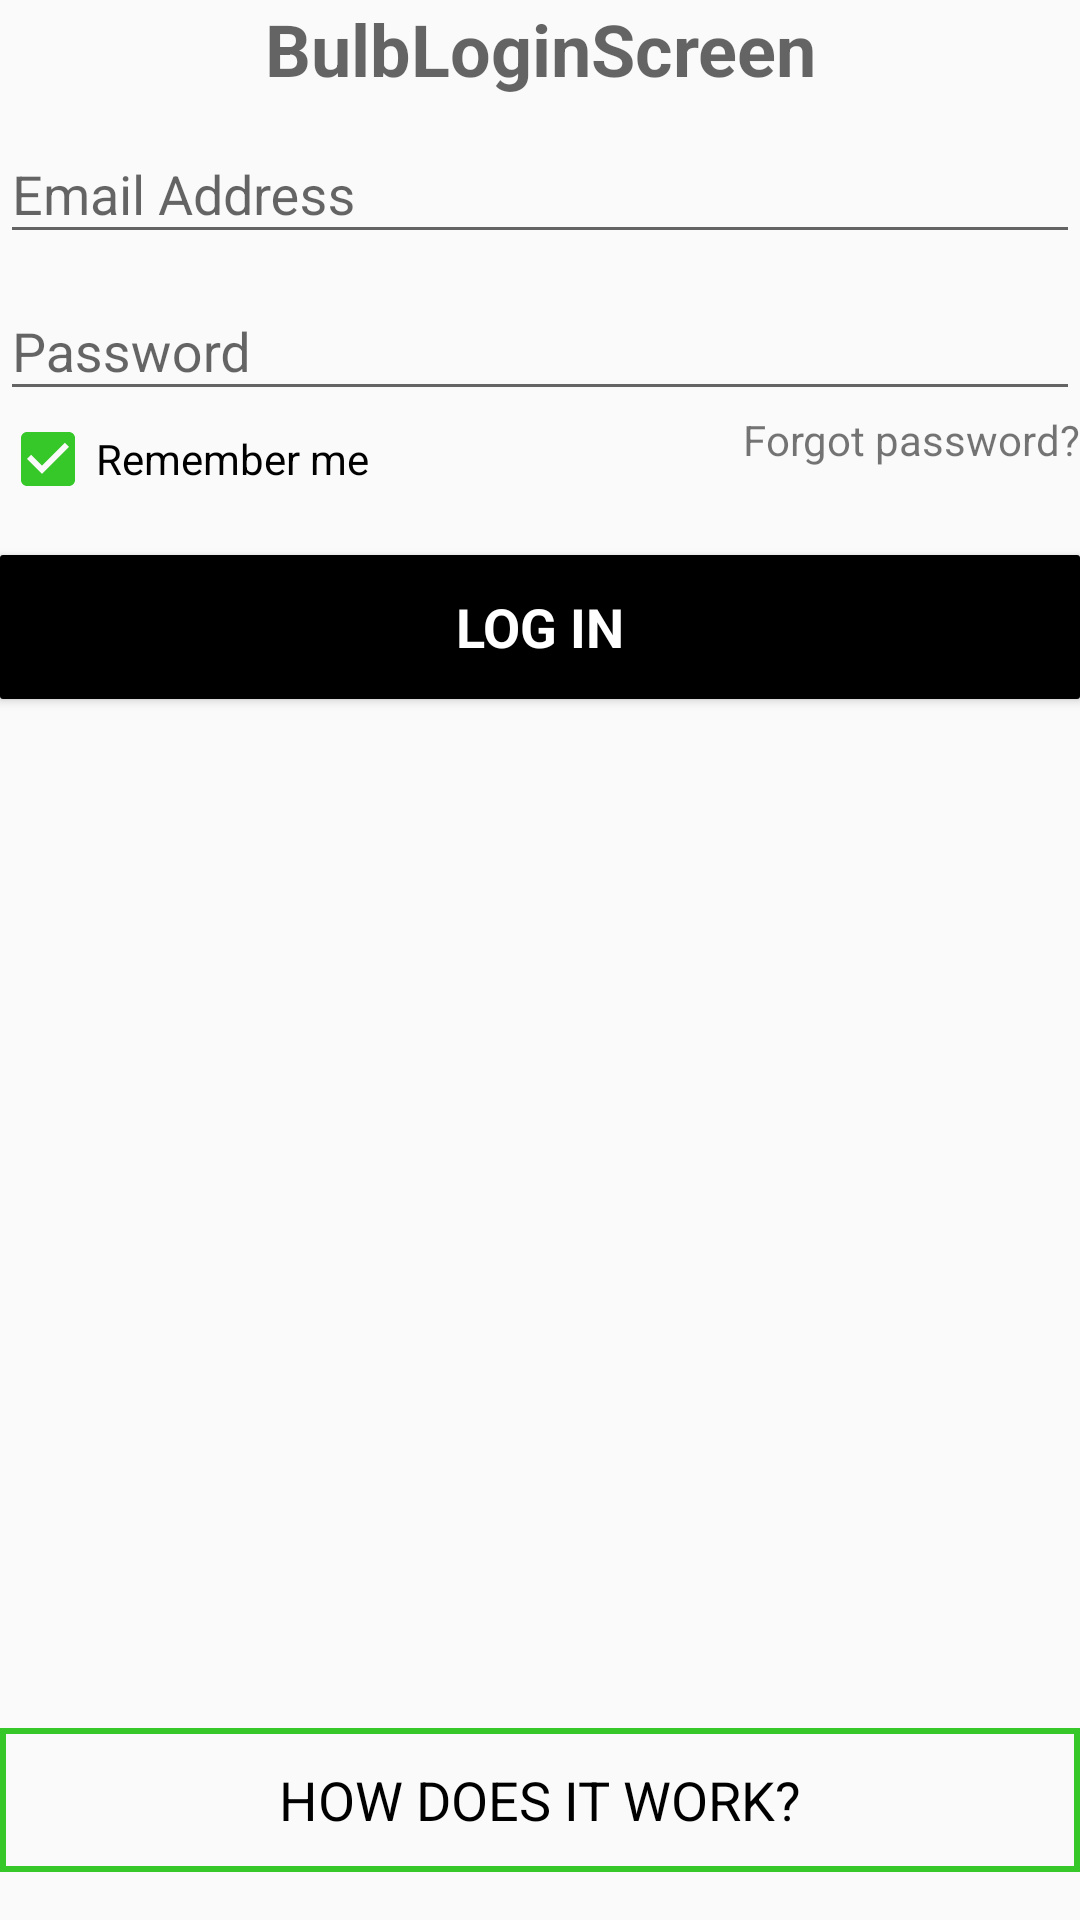

The Android layout XML behind this screen, and the referenced resources:
<!-- AndroidManifest.xml: application theme AppTheme -->
<!-- res/layout/fragment_login_view.xml -->
<?xml version="1.0" encoding="utf-8"?>
<android.support.constraint.ConstraintLayout
    xmlns:android="http://schemas.android.com/apk/res/android"
    android:layout_width="match_parent"
    android:layout_height="match_parent"
    xmlns:app="http://schemas.android.com/apk/res-auto"
    android:layout_marginStart="16dp"
    android:layout_marginEnd="16dp">

    <TextView
        android:id="@+id/header_text_view"
        android:layout_width="match_parent"
        android:layout_height="wrap_content"
        style="@style/TextView.HeaderTitle"
        app:layout_constraintTop_toTopOf="parent"/>

    <android.support.design.widget.TextInputLayout
        android:id="@+id/input_layout_email_address"
        android:layout_width="match_parent"
        android:layout_height="wrap_content"
        app:layout_constraintTop_toBottomOf="@id/header_text_view"
        app:layout_constraintLeft_toLeftOf="parent"
        app:layout_constraintRight_toRightOf="parent">

        <EditText
            android:id="@+id/input_email_address_edit_text"
            android:layout_width="match_parent"
            android:layout_height="wrap_content"
            android:inputType="textEmailAddress"
            android:hint="@string/email_address_hint" />

    </android.support.design.widget.TextInputLayout>

    <android.support.design.widget.TextInputLayout
        android:id="@+id/input_layout_password"
        android:layout_width="match_parent"
        android:layout_height="wrap_content"
        app:layout_constraintTop_toBottomOf="@id/input_layout_email_address"
        app:layout_constraintLeft_toLeftOf="parent"
        app:layout_constraintRight_toRightOf="parent">

        <EditText
            android:id="@+id/input_password_edit_text"
            android:layout_width="match_parent"
            android:layout_height="wrap_content"
            android:hint="@string/password_hint"
            android:inputType="textPassword"/>

    </android.support.design.widget.TextInputLayout>

    <CheckBox
        android:id="@+id/remember_me_checkbox"
        android:layout_width="wrap_content"
        android:layout_height="wrap_content"
        app:layout_constraintLeft_toLeftOf="parent"
        app:layout_constraintTop_toBottomOf="@id/input_layout_password"
        android:checked="true"
        android:text="@string/remember_me"/>

    <TextView
        android:id="@+id/forgot_password_text_button"
        android:layout_width="wrap_content"
        android:layout_height="wrap_content"
        app:layout_constraintRight_toRightOf="parent"
        app:layout_constraintTop_toBottomOf="@id/input_layout_password"
        android:text="@string/forgot_password"/>

    <Button
        android:id="@+id/login_button"
        style="@style/Button.Login"
        android:layout_width="match_parent"
        android:layout_height="wrap_content"
        app:layout_constraintLeft_toLeftOf="parent"
        app:layout_constraintRight_toRightOf="parent"
        app:layout_constraintTop_toBottomOf="@+id/remember_me_checkbox"
        android:layout_marginTop="@dimen/margin_medium"/>

    <Button
        android:id="@+id/work_button"
        style="@style/Button.Work"
        android:layout_width="match_parent"
        android:layout_height="wrap_content"
        app:layout_constraintLeft_toLeftOf="parent"
        app:layout_constraintRight_toRightOf="parent"
        app:layout_constraintBottom_toBottomOf="parent"
        android:layout_marginBottom="@dimen/margin_medium"/>

</android.support.constraint.ConstraintLayout>
<!-- resources referenced by this layout -->
<resources>
  <dimen name="margin_medium">16dp</dimen>
  <string name="email_address_hint">Email Address</string>
  <string name="forgot_password">Forgot password?</string>
  <string name="password_hint">Password</string>
  <string name="remember_me">Remember me</string>
  <style name="Button.Login">
          <item name="android:background">@drawable/button_bg_foreground_rounded</item>
          <item name="android:textColor">@color/text_inverse</item>
          <item name="android:textStyle">bold</item>
          <item name="android:textSize">@dimen/edit_text_input_size_medium</item>
          <item name="android:text">@string/login_button_title</item>
      </style>
  <style name="Button.Work">
          <item name="android:background">@drawable/button_bg_stroke</item>
          <item name="android:text">@string/work_button_title</item>
          <item name="android:textStyle">normal</item>
          <item name="android:textSize">@dimen/edit_text_input_size_medium</item>
      </style>
  <style name="TextView.HeaderTitle">
          <item name="android:textStyle">bold</item>
          <item name="android:gravity">center_horizontal</item>
          <item name="android:textSize">@dimen/edit_text_title_size_big</item>
          <item name="android:text">@string/login_header_title</item>
      </style>
  <style name="AppTheme" parent="Theme.AppCompat.Light.DarkActionBar">
          
          <item name="colorPrimary">@color/colorPrimary</item>
          <item name="colorPrimaryDark">@color/colorPrimaryDark</item>
          <item name="colorAccent">@color/colorAccent</item>
      </style>
  <!-- drawable button_bg_foreground_rounded (drawable) -->
  <?xml version="1.0" encoding="utf-8"?>
  <ripple xmlns:android="http://schemas.android.com/apk/res/android"
      android:color="@color/selector_ripple_light">
      <item>
          <shape android:shape="rectangle">
              <solid android:color="@android:color/black" />
              <corners android:radius="@dimen/corner_radius" />
          </shape>
      </item>
  
      <item>
          <shape android:shape="rectangle">
              <solid android:color="@color/color_inverse"/>
              <corners android:radius="@dimen/corner_radius" />
          </shape>
      </item>
  </ripple>
  <dimen name="edit_text_input_size_medium">18sp</dimen>
  <string name="login_button_title">Log in</string>
  <!-- drawable button_bg_stroke (drawable) -->
  <?xml version="1.0" encoding="utf-8"?>
  <ripple xmlns:android="http://schemas.android.com/apk/res/android"
      android:color="@color/selector_ripple_light">
  
      <item android:id="@android:id/mask">
          <shape android:shape="rectangle">
              <solid android:color="@android:color/black" />
              <corners android:radius="@dimen/corner_radius" />
          </shape>
      </item>
  
      <item>
          <shape android:shape="rectangle">
              <stroke
                  android:width="@dimen/stroke_width"
                  android:color="@color/colorPrimary" />
          </shape>
      </item>
  </ripple>
  <string name="work_button_title">How does it work?</string>
  <dimen name="edit_text_title_size_big">24sp</dimen>
  <string name="login_header_title">BulbLoginScreen</string>
  <color name="colorPrimary">#36c729</color>
  <color name="colorPrimaryDark">#0e8f1b</color>
  <color name="colorAccent">@color/colorPrimary</color>
  <color name="selector_ripple_light">#55FFFFFF</color>
  <dimen name="corner_radius">1dp</dimen>
  <dimen name="stroke_width">2dp</dimen>
</resources>
